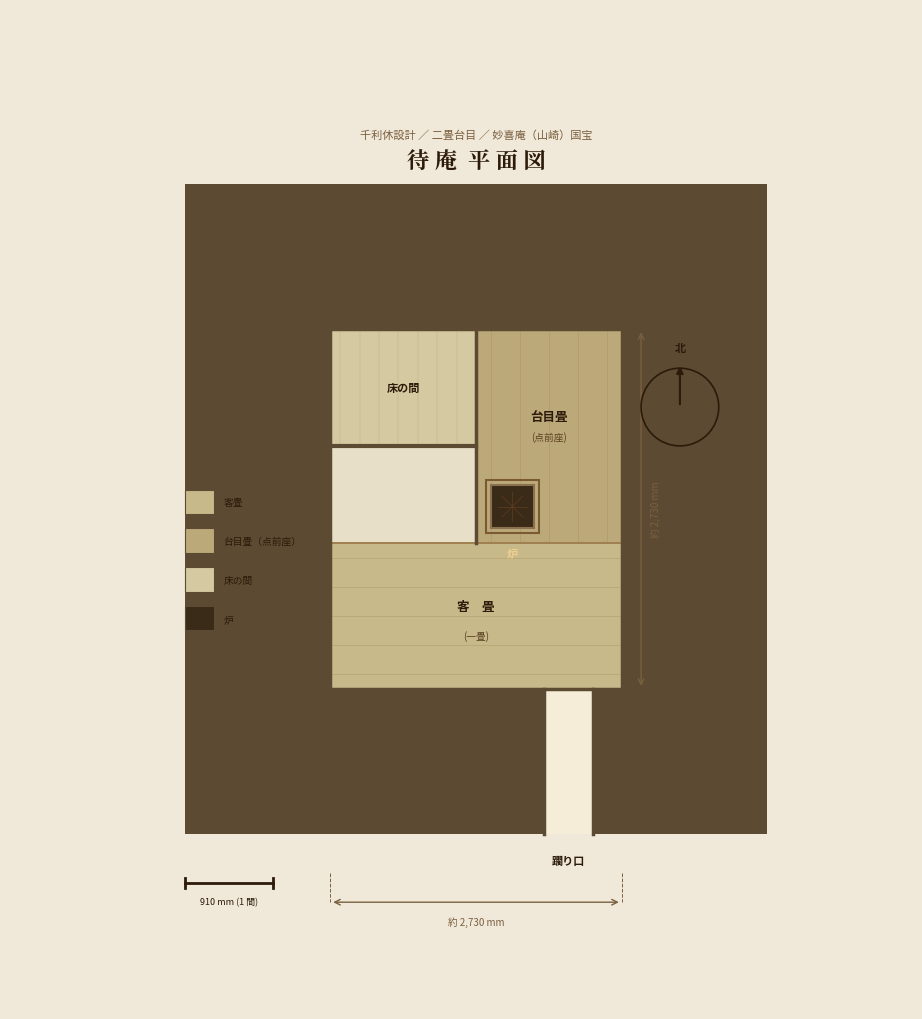

The matplotlib source for this figure: (Note: this script raises an exception after producing the figure.)
"""
待庵 (Taian) 平面図
千利休設計・二畳台目の茶室
妙喜庵 (山崎) 所在・国宝
"""

import matplotlib.pyplot as plt
import matplotlib.patches as patches
from matplotlib.patches import FancyArrowPatch
import matplotlib.patheffects as pe
import numpy as np

# ──────────────────────────────────────────────
# 設定
# ──────────────────────────────────────────────
plt.rcParams["font.family"] = ["Noto Sans CJK JP", "Hiragino Sans", "Yu Gothic", "sans-serif"]

fig, ax = plt.subplots(figsize=(10, 10))
ax.set_aspect("equal")
ax.axis("off")

# 単位: cm
WALL = 15     # 壁厚
W = 15        # 畳の短辺 (91 cm → ここでは1unit=6cm で 15u ≈ 91cm)
L = 30        # 畳の長辺 (182 cm → 30u)
D = 22        # 台目畳の長辺 (136 cm → 22u)
TW = 15       # 床の間の幅
TD = 12       # 床の間の奥行き

# 色
C_WALL      = "#5C4A32"   # 壁
C_TATAMI    = "#C8B98A"   # 畳
C_TATAMI2   = "#BCA97A"   # 台目畳 (少し濃い)
C_TOKO      = "#D4C9A0"   # 床の間
C_RO        = "#3A2A18"   # 炉
C_FLOOR     = "#E8DFC8"   # 土間・外部
C_NIJI      = "#F5EDD8"   # 躙り口
C_TEXT      = "#2C1A0A"
C_GRID      = "#A08050"   # 畳の目

# ──────────────────────────────────────────────
# 背景
# ──────────────────────────────────────────────
fig.patch.set_facecolor("#F0E8D8")
ax.set_facecolor("#F0E8D8")

# ──────────────────────────────────────────────
# 部屋の外形 (外壁を含む)
# ──────────────────────────────────────────────
#  y
#  ↑
#  +---床の間(TW×TD)---+---台目畳(W×D)---+
#  |                   |                  |
#  +-------------------+                  |
#  |      客  畳 (L×W)                   |
#  |                                      |
#  +------------------------[躙り口]--------+→ x
#
# 室内左下を (0,0) とする

room_x0 = 0
room_y0 = 0
room_w  = L + WALL * 2           # 外壁含む全幅
room_h  = W + D + WALL * 2       # 外壁含む全高

# 外壁塗り (灰茶)
outer = patches.Rectangle(
    (-WALL, -WALL), room_w + WALL*0, room_h + WALL*0,
    linewidth=0, facecolor=C_WALL, zorder=1
)
ax.add_patch(outer)

# 室内床
inner = patches.Rectangle(
    (0, 0), L, W + D,
    linewidth=0, facecolor=C_FLOOR, zorder=2
)
ax.add_patch(inner)

# ──────────────────────────────────────────────
# 客畳 (1枚, L×W)  下段
# ──────────────────────────────────────────────
kaku_x, kaku_y = 0, 0
kaku_w, kaku_h = L, W

kaku = patches.Rectangle(
    (kaku_x, kaku_y), kaku_w, kaku_h,
    linewidth=1.2, edgecolor=C_GRID, facecolor=C_TATAMI, zorder=3
)
ax.add_patch(kaku)

# 畳の目 (横縞)
for yi in np.arange(kaku_y + 1.5, kaku_y + kaku_h, 3):
    ax.plot([kaku_x, kaku_x + kaku_w], [yi, yi],
            color=C_GRID, linewidth=0.4, alpha=0.5, zorder=4)

# ──────────────────────────────────────────────
# 台目畳 (右上, W×D)
# ──────────────────────────────────────────────
daime_x, daime_y = L - W, W
daime_w, daime_h = W, D

daime = patches.Rectangle(
    (daime_x, daime_y), daime_w, daime_h,
    linewidth=1.2, edgecolor=C_GRID, facecolor=C_TATAMI2, zorder=3
)
ax.add_patch(daime)

# 畳の目 (縦縞 → 横畳と直交)
for xi in np.arange(daime_x + 1.5, daime_x + daime_w, 3):
    ax.plot([xi, xi], [daime_y, daime_y + daime_h],
            color=C_GRID, linewidth=0.4, alpha=0.5, zorder=4)

# ──────────────────────────────────────────────
# 床の間 (左上, TW×TD)  ← 実際は壁面に接する
# ──────────────────────────────────────────────
toko_x, toko_y = 0, W + (D - TD)
toko_w, toko_h = TW, TD

toko_bg = patches.Rectangle(
    (toko_x, toko_y), toko_w, toko_h,
    linewidth=2, edgecolor=C_WALL, facecolor=C_TOKO, zorder=3
)
ax.add_patch(toko_bg)

# 床框 (框線)
ax.plot([toko_x, toko_x + toko_w], [toko_y, toko_y],
        color=C_WALL, linewidth=3, zorder=5)

# 床の間テクスチャ (木目風ハッチ)
for xi in np.arange(toko_x + 1, toko_x + toko_w, 2):
    ax.plot([xi, xi], [toko_y, toko_y + toko_h],
            color="#B8A070", linewidth=0.3, alpha=0.6, zorder=4)

# ──────────────────────────────────────────────
# 炉 (台目切り) 台目畳の左下隅
# ──────────────────────────────────────────────
ro_size = 4.5
ro_x = daime_x + 1.5
ro_y = daime_y + 1.5

ro = patches.Rectangle(
    (ro_x, ro_y), ro_size, ro_size,
    linewidth=1.5, edgecolor="#8B7050", facecolor=C_RO, zorder=5
)
ax.add_patch(ro)

# 炉縁 (框)
ro_edge = patches.Rectangle(
    (ro_x - 0.5, ro_y - 0.5), ro_size + 1, ro_size + 1,
    linewidth=1.5, edgecolor="#7A5A30", facecolor="none", zorder=5
)
ax.add_patch(ro_edge)

# 炉の灰 (十字の光)
cx = ro_x + ro_size / 2
cy = ro_y + ro_size / 2
for angle in [0, 90, 45, 135]:
    rad = np.radians(angle)
    ax.plot([cx - np.cos(rad)*1.5, cx + np.cos(rad)*1.5],
            [cy - np.sin(rad)*1.5, cy + np.sin(rad)*1.5],
            color="#6A4020", linewidth=0.6, alpha=0.7, zorder=6)

# ──────────────────────────────────────────────
# 躙り口 (右下壁に開口)
# ──────────────────────────────────────────────
niji_w = 5    # 開口幅
niji_h = WALL
niji_x = L - niji_w - 3
niji_y = -WALL

niji = patches.Rectangle(
    (niji_x, niji_y), niji_w, niji_h,
    linewidth=0, facecolor=C_NIJI, zorder=3
)
ax.add_patch(niji)

# 躙り口の枠
ax.plot([niji_x, niji_x], [-WALL, 0], color=C_WALL, linewidth=2.5, zorder=6)
ax.plot([niji_x + niji_w, niji_x + niji_w], [-WALL, 0], color=C_WALL, linewidth=2.5, zorder=6)

# ──────────────────────────────────────────────
# 壁の仕上げ線 (内壁ライン)
# ──────────────────────────────────────────────
# 外周
for xy, ww, hh in [
    ((0, 0), L, W+D),  # 内壁矩形
]:
    rect = patches.Rectangle(
        xy, ww, hh,
        linewidth=2.5, edgecolor=C_WALL, facecolor="none", zorder=7
    )
    ax.add_patch(rect)

# 床の間の仕切り壁 (客畳と台目畳の境)
ax.plot([toko_x + toko_w, daime_x], [W + D - TD, W + D - TD],
        color=C_WALL, linewidth=2.5, zorder=7)
ax.plot([toko_x + toko_w, toko_x + toko_w], [W, W + D],
        color=C_WALL, linewidth=2.5, zorder=7)

# 客畳と台目畳の境界線
ax.plot([daime_x, daime_x], [W, W + D],
        color=C_GRID, linewidth=1.5, linestyle="--", alpha=0.6, zorder=6)

# 下客畳と上ゾーンの境界
ax.plot([0, L], [W, W],
        color=C_GRID, linewidth=1.2, zorder=6)

# ──────────────────────────────────────────────
# 方位記号
# ──────────────────────────────────────────────
compass_x, compass_y = L + 6, W + D - 8
r = 4
circle = plt.Circle((compass_x, compass_y), r,
                     fill=False, edgecolor=C_TEXT, linewidth=1.2, zorder=10)
ax.add_patch(circle)
# 北矢印
ax.annotate("", xy=(compass_x, compass_y + r + 0.5),
            xytext=(compass_x, compass_y),
            arrowprops=dict(arrowstyle="-|>", color=C_TEXT, lw=1.5), zorder=10)
ax.text(compass_x, compass_y + r + 1.5, "北", ha="center", va="bottom",
        fontsize=8, color=C_TEXT, fontweight="bold")

# ──────────────────────────────────────────────
# ラベル
# ──────────────────────────────────────────────
label_kw = dict(ha="center", va="center", fontsize=9, color=C_TEXT,
                fontweight="bold", zorder=9)
note_kw  = dict(ha="center", va="center", fontsize=7, color="#5A4020",
                style="italic", zorder=9)

# 客畳
ax.text(kaku_x + kaku_w/2, kaku_y + kaku_h/2 + 1,
        "客　畳", **label_kw)
ax.text(kaku_x + kaku_w/2, kaku_y + kaku_h/2 - 2,
        "(一畳)", **note_kw)

# 台目畳
ax.text(daime_x + daime_w/2, daime_y + daime_h/2 + 2,
        "台目畳", **label_kw)
ax.text(daime_x + daime_w/2, daime_y + daime_h/2,
        "(点前座)", **note_kw)

# 床の間
ax.text(toko_x + toko_w/2, toko_y + toko_h/2,
        "床の間", ha="center", va="center",
        fontsize=8, color=C_TEXT, fontweight="bold",
        rotation=0, zorder=9)

# 炉
ax.text(ro_x + ro_size/2, ro_y - 1.8,
        "炉", ha="center", va="top",
        fontsize=8, color="#F0D090", fontweight="bold", zorder=9)

# 躙り口
ax.text(niji_x + niji_w/2, -WALL - 2,
        "躙り口", ha="center", va="top",
        fontsize=8, color=C_TEXT, fontweight="bold", zorder=9)

# ──────────────────────────────────────────────
# 寸法線 (簡易)
# ──────────────────────────────────────────────
def dim_line(ax, x1, y1, x2, y2, label, side="center"):
    mx, my = (x1+x2)/2, (y1+y2)/2
    ax.annotate("", xy=(x2, y2), xytext=(x1, y1),
                arrowprops=dict(arrowstyle="<->", color="#7A6040", lw=1.0))
    offset = 1.5
    ax.text(mx, my + offset, label, ha="center", va="bottom",
            fontsize=6.5, color="#7A6040")

# 幅方向 (下)
dim_y = -WALL - 7
ax.annotate("", xy=(L, dim_y), xytext=(0, dim_y),
            arrowprops=dict(arrowstyle="<->", color="#7A6040", lw=1.0), zorder=8)
ax.plot([0, 0], [-WALL - 4, dim_y], color="#7A6040", lw=0.7, ls="--", zorder=8)
ax.plot([L, L], [-WALL - 4, dim_y], color="#7A6040", lw=0.7, ls="--", zorder=8)
ax.text(L/2, dim_y - 1.5, "約 2,730 mm", ha="center", va="top",
        fontsize=7, color="#7A6040")

# 高さ方向 (右)
dim_x = L + 2
ax.annotate("", xy=(dim_x, W+D), xytext=(dim_x, 0),
            arrowprops=dict(arrowstyle="<->", color="#7A6040", lw=1.0), zorder=8)
ax.text(dim_x + 1, (W+D)/2, "約 2,730 mm",
        ha="left", va="center", fontsize=7, color="#7A6040", rotation=90)

# ──────────────────────────────────────────────
# タイトル・凡例
# ──────────────────────────────────────────────
ax.text(L/2, W + D + WALL + 1,
        "待 庵  平 面 図",
        ha="center", va="bottom", fontsize=16,
        color=C_TEXT, fontweight="bold",
        fontfamily=["Noto Serif CJK JP", "Hiragino Mincho ProN", "serif"])

ax.text(L/2, W + D + WALL + 4.5,
        "千利休設計 ／ 二畳台目 ／ 妙喜庵（山崎）国宝",
        ha="center", va="bottom", fontsize=8,
        color="#7A6040")

# 凡例
legend_x, legend_y = -WALL, W + 3
items = [
    (C_TATAMI,  "客畳"),
    (C_TATAMI2, "台目畳（点前座）"),
    (C_TOKO,    "床の間"),
    (C_RO,      "炉"),
]
for i, (color, label) in enumerate(items):
    bx = legend_x
    by = legend_y - i * 4
    rect = patches.Rectangle((bx, by), 3, 2.5,
                               facecolor=color, edgecolor=C_WALL, linewidth=0.8)
    ax.add_patch(rect)
    ax.text(bx + 4, by + 1.2, label, va="center", fontsize=7, color=C_TEXT)

# スケールバー
sb_x, sb_y = -WALL, -WALL - 5
sb_len = 9.1  # 91cm = 1尺相当
ax.plot([sb_x, sb_x + sb_len], [sb_y, sb_y], color=C_TEXT, lw=2, zorder=9)
ax.plot([sb_x, sb_x], [sb_y - 0.5, sb_y + 0.5], color=C_TEXT, lw=2, zorder=9)
ax.plot([sb_x + sb_len, sb_x + sb_len], [sb_y - 0.5, sb_y + 0.5], color=C_TEXT, lw=2, zorder=9)
ax.text(sb_x + sb_len/2, sb_y - 1.5, "910 mm (1 間)", ha="center", va="top",
        fontsize=6.5, color=C_TEXT)

# ──────────────────────────────────────────────
# 軸設定
# ──────────────────────────────────────────────
margin = 18
ax.set_xlim(-WALL - margin, L + margin + 12)
ax.set_ylim(-WALL - margin, W + D + WALL + margin)

plt.tight_layout(pad=0)
plt.savefig("/mnt/user-data/outputs/taian_floor_plan.png",
            dpi=180, bbox_inches="tight",
            facecolor=fig.get_facecolor())
print("saved.")
plt.show()
